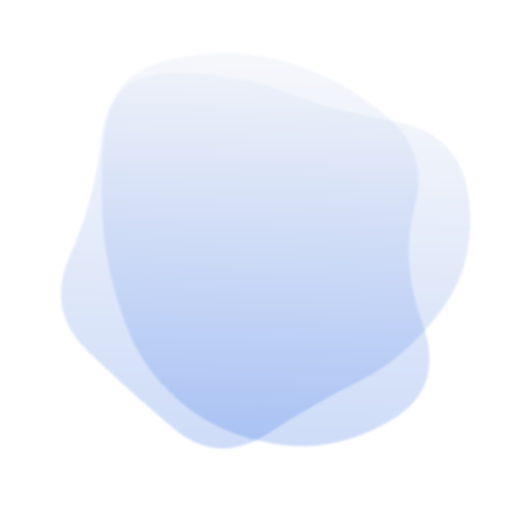
t = 0.00 s
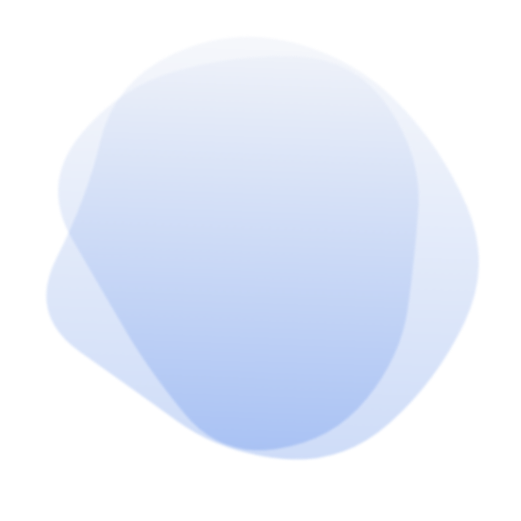
t = 1.50 s
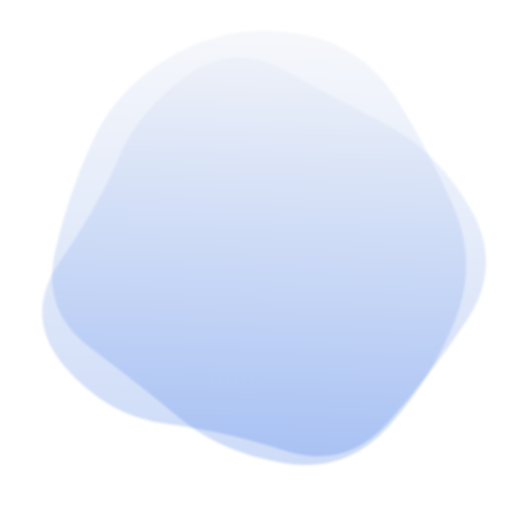
t = 3.50 s
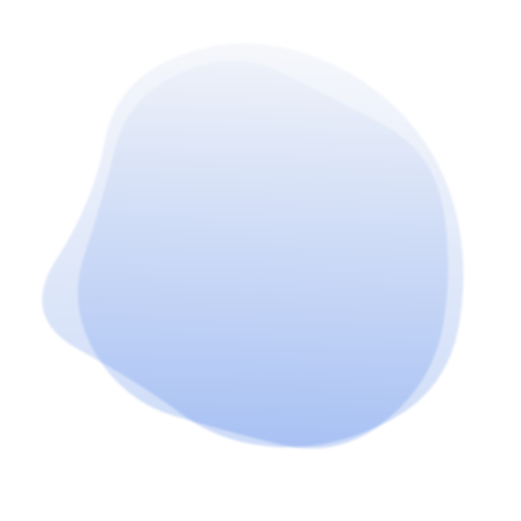
t = 5.00 s
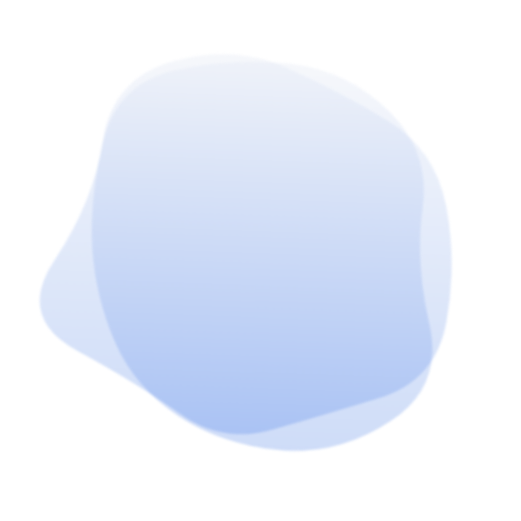
t = 6.50 s
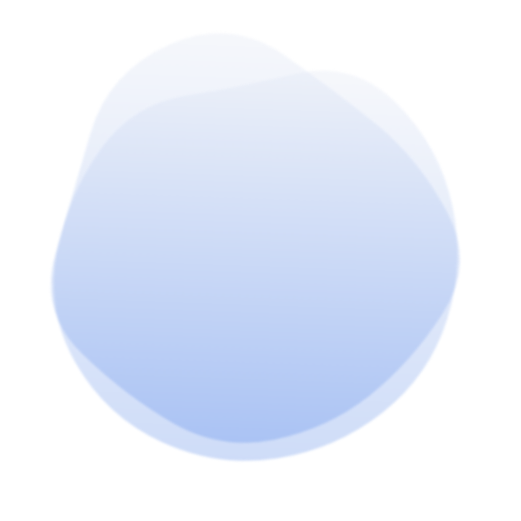
t = 8.50 s

The animated SVG that drew these frames (rendered in a browser with its animation timeline set to each time). Animation: 2 SMIL elements (animate=2); one cycle of 10.00 s, repeats indefinitely.

<svg version="1.1" xmlns="http://www.w3.org/2000/svg" viewBox="0 0 500 500" width="100%" id="blobSvg" style="opacity: 1;" filter="blur(0.8px)" transform="rotate(2)">
                        <defs>
                        <linearGradient id="gradient" x1="0%" y1="0%" x2="0%" y2="100%">
                            <stop offset="0%" style="stop-color: rgb(214, 222, 240);"></stop>
                            <stop offset="100%" style="stop-color: rgb(25, 92, 225);"></stop>
                        </linearGradient>
                        </defs>
                        
                    <path id="blob" fill="url(#gradient)" style="opacity: 0.21;"><animate attributeName="d" dur="10s" repeatCount="indefinite" values="M415.01911,310.8863Q439.5452,371.7726,388.0904,405.2945Q336.6356,438.8164,280.7726,433.452Q224.9096,428.08761,185.95759,398.74511Q147.00559,369.40261,129.05219,330.15471Q111.09878,290.9068,102.89189,247.863Q94.68499,204.8192,97.4315,140.3164Q100.17801,75.81361,160.4068,60.51771Q220.6356,45.22181,275.226,60.1356Q329.8164,75.04939,372.9534,109.3658Q416.0904,143.6822,403.29171,196.8411Q390.49301,250,415.01911,310.8863Z;M394.89432,291.86359Q379.96349,333.72718,354.5999,379.04899Q329.23631,424.37079,274.96542,439.22911Q220.69452,454.08742,185.59462,409.0927Q150.49472,364.09798,125.7075,328.96349Q100.92028,293.82901,59.42363,237.80355Q17.92698,181.77809,66.30163,137.5999Q114.67627,93.42171,168.36359,75.4145Q222.05091,57.4073,282.76369,51.5999Q343.47647,45.7925,374.93276,97.57444Q406.38905,149.35639,408.1071,199.67819Q409.82516,250,394.89432,291.86359Z;M463.5,311.5Q441,373,396,422Q351,471,287,455Q223,439,179,411Q135,383,79,350Q23,317,51.5,258.5Q80,200,94,143.5Q108,87,162,49.5Q216,12,281.5,24.5Q347,37,383.5,89Q420,141,453,195.5Q486,250,463.5,311.5Z;M437.20545,311.82292Q441.89352,373.64584,380.77431,387.66608Q319.65509,401.68633,271.82754,416.34317Q224,431,184.22569,401.27431Q144.45139,371.54861,81.45601,344.74769Q18.46064,317.94676,58.87153,261.64584Q99.28242,205.34491,102.46413,144.38253Q105.64584,83.42014,164.05961,69.5926Q222.47338,55.76506,274.24769,69.97338Q326.02199,84.18171,376.989,109.95139Q427.95601,135.72107,430.23669,192.86053Q432.51737,250,437.20545,311.82292Z;M440.79254,295.90011Q393.21514,341.80021,357.53347,375.20746Q321.85181,408.61471,271.82218,427.01866Q221.79254,445.4226,171.55544,422.09659Q121.31834,398.77057,68.79254,358.84083Q16.26674,318.91109,38.15202,256.60373Q60.03731,194.29637,79.65586,134.88912Q99.27441,75.48187,157.19648,42.12622Q215.11855,8.77057,268.67782,50.11855Q322.2371,91.46653,362.16684,121.87761Q402.09659,152.2887,445.23326,201.14435Q488.36994,250,440.79254,295.90011Z;M415.01911,310.8863Q439.5452,371.7726,388.0904,405.2945Q336.6356,438.8164,280.7726,433.452Q224.9096,428.08761,185.95759,398.74511Q147.00559,369.40261,129.05219,330.15471Q111.09878,290.9068,102.89189,247.863Q94.68499,204.8192,97.4315,140.3164Q100.17801,75.81361,160.4068,60.51771Q220.6356,45.22181,275.226,60.1356Q329.8164,75.04939,372.9534,109.3658Q416.0904,143.6822,403.29171,196.8411Q390.49301,250,415.01911,310.8863Z"></animate></path><path id="blob" fill="url(#gradient)" style="opacity: 0.21;"><animate attributeName="d" dur="10s" repeatCount="indefinite" values="M432.03478,297.56957Q398.46218,345.13914,356.36479,367.83696Q314.26739,390.53478,267.26739,423.085Q220.26739,455.63521,175.78826,421.28282Q131.30913,386.93043,88.83152,348.48609Q46.35391,310.04174,68.21174,256.28131Q90.06957,202.52087,95.17544,139.65457Q100.28131,76.78826,162.38717,74.23956Q224.49304,71.69087,270.52087,88.04326Q316.5487,104.39565,381.35239,113.97913Q446.15608,123.56261,455.88173,186.78131Q465.60739,250,432.03478,297.56957Z;M463.5,311.5Q441,373,396,422Q351,471,287,455Q223,439,179,411Q135,383,79,350Q23,317,51.5,258.5Q80,200,94,143.5Q108,87,162,49.5Q216,12,281.5,24.5Q347,37,383.5,89Q420,141,453,195.5Q486,250,463.5,311.5Z;M456.0768,303.76136Q418.13543,357.52271,379.98225,404.29316Q341.82907,451.0636,284.01817,433.65772Q226.20727,416.25185,163.99091,418.54046Q101.77456,420.82907,62.72047,368.86953Q23.66638,316.90999,61.99091,261.65772Q100.31545,206.40545,118.97771,163.62635Q137.63998,120.84725,179.51817,86.26136Q221.39637,51.67547,267.19818,81.83773Q313,112,367.68455,125.86045Q422.36911,139.7209,458.19364,194.86045Q494.01817,250,456.0768,303.76136Z;M415.01911,310.8863Q439.5452,371.7726,388.0904,405.2945Q336.6356,438.8164,280.7726,433.452Q224.9096,428.08761,185.95759,398.74511Q147.00559,369.40261,129.05219,330.15471Q111.09878,290.9068,102.89189,247.863Q94.68499,204.8192,97.4315,140.3164Q100.17801,75.81361,160.4068,60.51771Q220.6356,45.22181,275.226,60.1356Q329.8164,75.04939,372.9534,109.3658Q416.0904,143.6822,403.29171,196.8411Q390.49301,250,415.01911,310.8863Z;M440.89145,308.17188Q431.49014,366.34375,386.51892,408.54441Q341.5477,450.74507,280.86143,454.67188Q220.17516,458.59868,161.4046,439.6065Q102.63404,420.61431,74.24712,365.23068Q45.86019,309.84704,51.25164,251.37253Q56.64309,192.89803,94.98232,154.25946Q133.32155,115.62089,180.13528,103.21957Q226.94901,90.81826,286.5366,64.96012Q346.12418,39.10197,382.33594,90.33923Q418.5477,141.57648,434.42023,195.78824Q450.29277,250,440.89145,308.17188Z;M432.03478,297.56957Q398.46218,345.13914,356.36479,367.83696Q314.26739,390.53478,267.26739,423.085Q220.26739,455.63521,175.78826,421.28282Q131.30913,386.93043,88.83152,348.48609Q46.35391,310.04174,68.21174,256.28131Q90.06957,202.52087,95.17544,139.65457Q100.28131,76.78826,162.38717,74.23956Q224.49304,71.69087,270.52087,88.04326Q316.5487,104.39565,381.35239,113.97913Q446.15608,123.56261,455.88173,186.78131Q465.60739,250,432.03478,297.56957Z"></animate></path></svg>